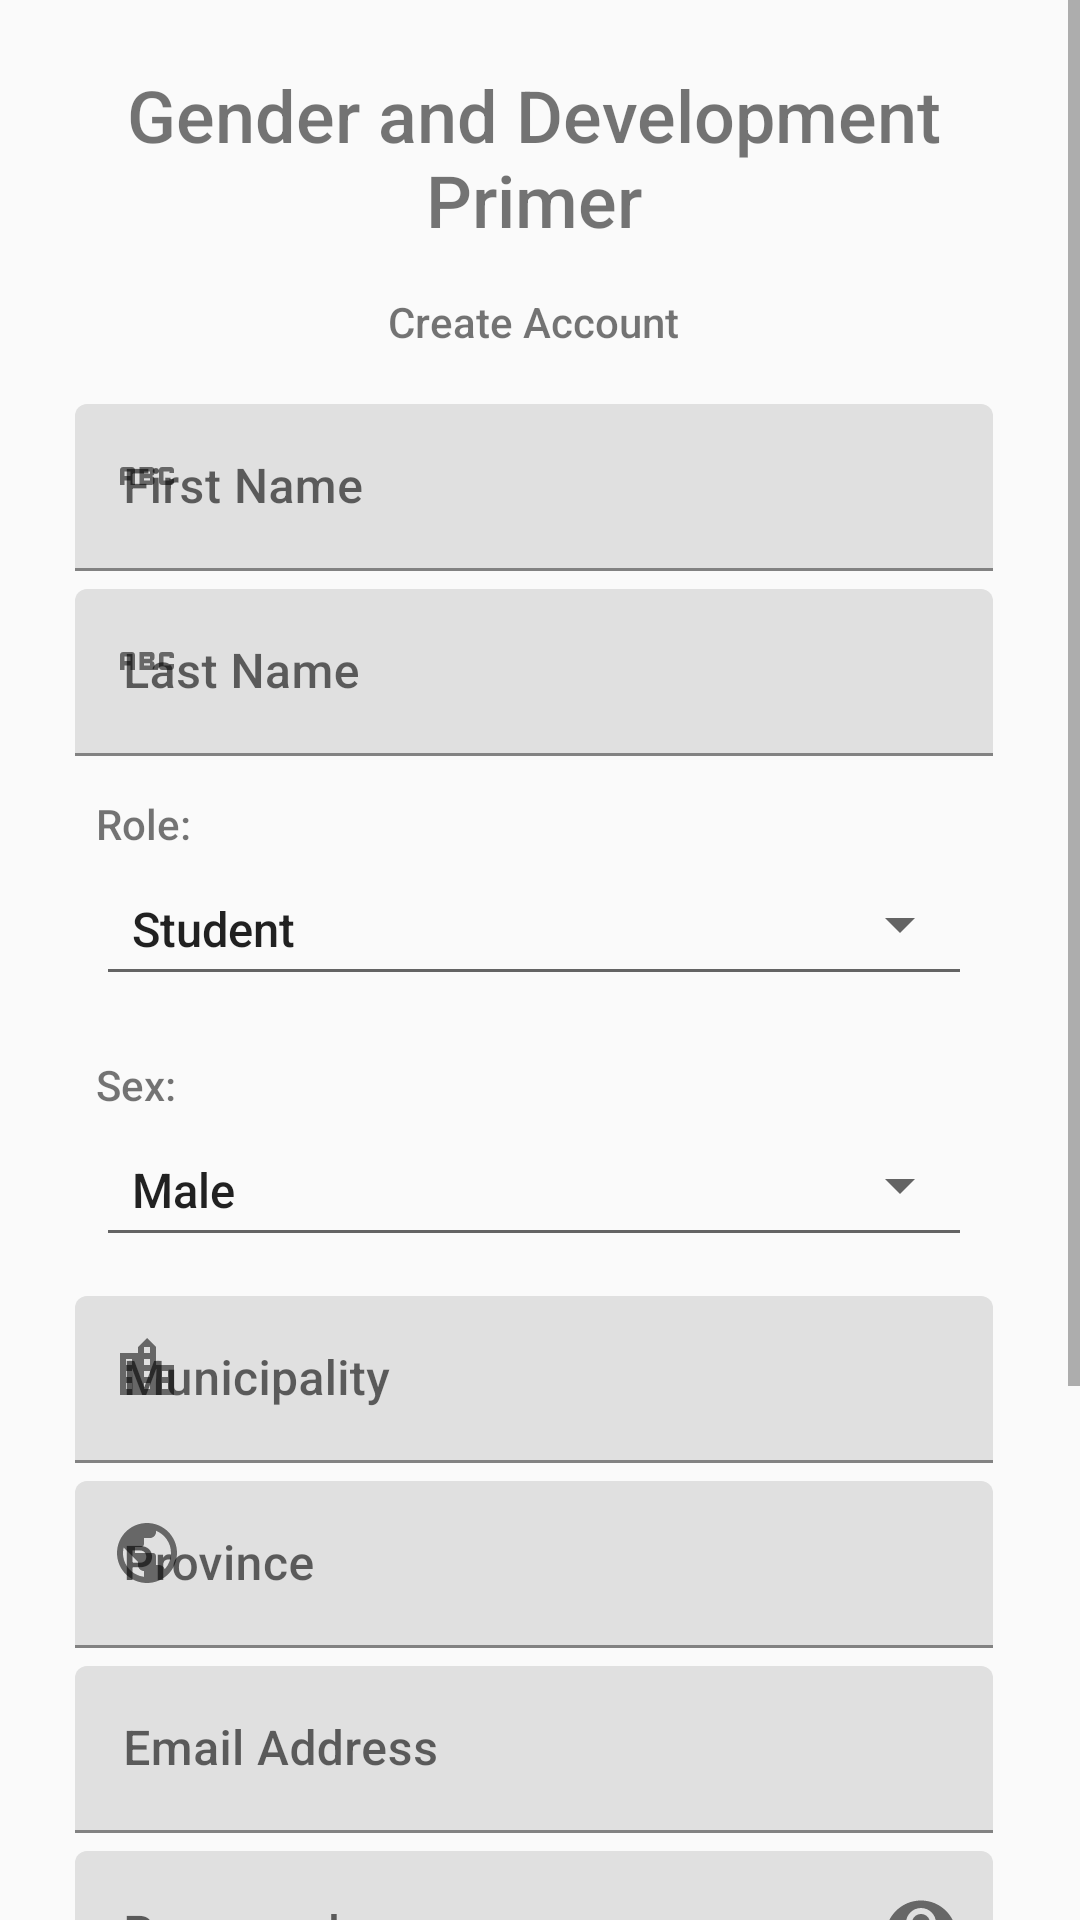

Here is an Android app screen rendered from its layout file. Give the layout XML and the strings, colors and styles it references.
<!-- AndroidManifest.xml: application theme Theme.GenderAndDevelopmentPrimer -->
<!-- res/layout/activity_register.xml -->
<?xml version="1.0" encoding="utf-8"?>
<androidx.constraintlayout.widget.ConstraintLayout xmlns:android="http://schemas.android.com/apk/res/android"
    xmlns:app="http://schemas.android.com/apk/res-auto"
    xmlns:tools="http://schemas.android.com/tools"
    style="@style/SubTheme"
    android:layout_width="match_parent"
    android:layout_height="match_parent"
    tools:context=".Register">

    <ScrollView
        android:layout_width="match_parent"
        android:layout_height="wrap_content"
        android:scrollbarStyle="outsideInset"
        app:layout_constraintBottom_toBottomOf="parent"
        app:layout_constraintEnd_toEndOf="parent"
        app:layout_constraintStart_toStartOf="parent"
        app:layout_constraintTop_toTopOf="parent">

        <LinearLayout
            android:id="@+id/register_form"
            android:layout_width="wrap_content"
            android:layout_height="wrap_content"
            android:layout_gravity="center_horizontal"
            android:gravity="center"
            android:orientation="vertical"
            android:padding="22dp">

            <TextView
                android:layout_width="wrap_content"
                android:layout_height="wrap_content"
                android:text="@string/app_name"
                android:textAlignment="center"
                android:textSize="24sp"
                android:textStyle="bold" />

            <TextView
                android:layout_width="wrap_content"
                android:layout_height="wrap_content"
                android:layout_margin="15dp"
                android:text="Create Account"
                android:textAlignment="center" />

            <com.google.android.material.textfield.TextInputLayout
                android:layout_width="wrap_content"
                android:layout_height="wrap_content"
                app:boxBackgroundMode="filled"
                app:startIconDrawable="@drawable/ic_letters">

                <com.google.android.material.textfield.TextInputEditText
                    android:id="@+id/fName"
                    android:layout_width="wrap_content"
                    android:layout_height="wrap_content"
                    android:layout_margin="3dp"
                    android:hint="First Name"
                    android:inputType="textPersonName"
                    android:minWidth="488dp"
                    android:minHeight="48dp" />

            </com.google.android.material.textfield.TextInputLayout>

            <com.google.android.material.textfield.TextInputLayout
                android:layout_width="wrap_content"
                android:layout_height="wrap_content"
                android:layout_margin="3dp"
                app:boxBackgroundMode="filled"
                app:startIconDrawable="@drawable/ic_letters">

                <com.google.android.material.textfield.TextInputEditText
                    android:id="@+id/lName"
                    android:layout_width="wrap_content"
                    android:layout_height="wrap_content"
                    android:hint="Last Name"
                    android:inputType="textPersonName"
                    android:minWidth="488dp"
                    android:minHeight="48dp" />

            </com.google.android.material.textfield.TextInputLayout>

            <LinearLayout
                android:layout_width="wrap_content"
                android:layout_height="wrap_content"
                android:orientation="vertical"
                android:padding="10dp">

                <TextView
                    android:layout_width="wrap_content"
                    android:layout_height="wrap_content"
                    android:text="Role:" />

                <Spinner
                    android:id="@+id/userType"
                    style="@style/Widget.AppCompat.Spinner.Underlined"
                    android:layout_width="wrap_content"
                    android:layout_height="48dp"
                    android:entries="@array/userType"
                    android:minWidth="488dp"
                    android:spinnerMode="dialog" />
            </LinearLayout>

            <LinearLayout
                android:layout_width="wrap_content"
                android:layout_height="wrap_content"
                android:orientation="vertical"
                android:padding="10dp">

                <TextView
                    android:layout_width="wrap_content"
                    android:layout_height="wrap_content"
                    android:text="Sex:" />

                <Spinner
                    android:id="@+id/sex"
                    style="@style/Widget.AppCompat.Spinner.Underlined"
                    android:layout_width="wrap_content"
                    android:layout_height="48dp"
                    android:entries="@array/sex"
                    android:minWidth="488dp"
                    android:spinnerMode="dialog" />

            </LinearLayout>

            <com.google.android.material.textfield.TextInputLayout
                android:layout_width="wrap_content"
                android:layout_height="wrap_content"
                android:layout_margin="3dp"
                app:boxBackgroundMode="filled"
                app:startIconDrawable="@drawable/ic_city">

                <com.google.android.material.textfield.TextInputEditText
                    android:id="@+id/register_municipality"
                    android:layout_width="wrap_content"
                    android:layout_height="wrap_content"
                    android:hint="Municipality"
                    android:minWidth="488dp"
                    android:minHeight="48dp" />

            </com.google.android.material.textfield.TextInputLayout>

            <com.google.android.material.textfield.TextInputLayout
                android:layout_width="wrap_content"
                android:layout_height="wrap_content"
                android:layout_margin="3dp"
                app:boxBackgroundMode="filled"
                app:startIconDrawable="@drawable/ic_province">

                <com.google.android.material.textfield.TextInputEditText
                    android:id="@+id/register_province"
                    android:layout_width="wrap_content"
                    android:layout_height="wrap_content"
                    android:hint="Province"
                    android:minWidth="488dp"
                    android:minHeight="48dp" />

            </com.google.android.material.textfield.TextInputLayout>

            <com.google.android.material.textfield.TextInputLayout
                android:layout_width="wrap_content"
                android:layout_height="wrap_content"
                android:layout_margin="3dp"
                app:boxBackgroundMode="filled"
                app:startIconDrawable="@drawable/ic_email">

                <com.google.android.material.textfield.TextInputEditText
                    android:id="@+id/register_emailAddress"
                    android:layout_width="wrap_content"
                    android:layout_height="wrap_content"
                    android:hint="Email Address"
                    android:inputType="textEmailAddress"
                    android:minWidth="488dp"
                    android:minHeight="48dp" />

            </com.google.android.material.textfield.TextInputLayout>

            <com.google.android.material.textfield.TextInputLayout
                android:layout_width="wrap_content"
                android:layout_height="wrap_content"
                android:layout_margin="3dp"
                app:boxBackgroundMode="filled"
                app:endIconMode="password_toggle"
                app:startIconDrawable="@drawable/ic_password">

                <com.google.android.material.textfield.TextInputEditText
                    android:id="@+id/register_password"
                    android:layout_width="wrap_content"
                    android:layout_height="wrap_content"
                    android:hint="Password"
                    android:inputType="textPassword"
                    android:minWidth="488dp"
                    android:minHeight="48dp"
                    android:paddingEnd="50dp"/>

            </com.google.android.material.textfield.TextInputLayout>

            <com.google.android.material.textfield.TextInputLayout
                android:layout_width="wrap_content"
                android:layout_height="wrap_content"
                android:layout_margin="3dp"
                app:boxBackgroundMode="filled"
                app:endIconMode="password_toggle"
                app:startIconDrawable="@drawable/ic_password">

                <com.google.android.material.textfield.TextInputEditText
                    android:id="@+id/register_confirmPassword"
                    android:layout_width="wrap_content"
                    android:layout_height="wrap_content"
                    android:hint="Confirm Password"
                    android:inputType="textPassword"
                    android:minWidth="488dp"
                    android:minHeight="48dp"
                    android:paddingEnd="50dp"/>

            </com.google.android.material.textfield.TextInputLayout>

            <com.google.android.material.button.MaterialButton
                android:id="@+id/btn_register"
                android:layout_width="wrap_content"
                android:layout_height="wrap_content"
                android:layout_margin="20dp"
                android:minWidth="320dp"
                android:minHeight="48dp"
                android:text="Register"
                app:cornerRadius="20dp" />

            <TextView
                android:id="@+id/btn_login"
                android:layout_width="wrap_content"
                android:layout_height="wrap_content"
                android:padding="10dp"
                android:text="@string/already_have_an_account_login_instead"
                android:textAlignment="center" />
        </LinearLayout>
    </ScrollView>

    <RelativeLayout
        android:id="@+id/register_loading"
        android:layout_width="match_parent"
        android:layout_height="match_parent"
        android:background="#80808080"
        android:visibility="invisible"
        app:layout_constraintBottom_toBottomOf="parent"
        app:layout_constraintEnd_toEndOf="parent"
        app:layout_constraintStart_toStartOf="parent"
        app:layout_constraintTop_toTopOf="parent">

        <ProgressBar
            android:layout_width="match_parent"
            android:layout_height="match_parent"
            android:layout_centerInParent="true" />
    </RelativeLayout>
</androidx.constraintlayout.widget.ConstraintLayout>
<!-- resources referenced by this layout -->
<resources>
  <string-array name="sex">
          <item>Male</item>
          <item>Female</item>
      </string-array>
  <string-array name="userType">
          <item>Student</item>
          <item>Teacher</item>
      </string-array>
  <!-- drawable ic_city (drawable) -->
  <vector android:height="24dp" android:tint="#7F7F80"
      android:viewportHeight="24" android:viewportWidth="24"
      android:width="24dp" xmlns:android="http://schemas.android.com/apk/res/android">
      <path android:fillColor="@android:color/white" android:pathData="M15,11L15,5l-3,-3 -3,3v2L3,7v14h18L21,11h-6zM7,19L5,19v-2h2v2zM7,15L5,15v-2h2v2zM7,11L5,11L5,9h2v2zM13,19h-2v-2h2v2zM13,15h-2v-2h2v2zM13,11h-2L11,9h2v2zM13,7h-2L11,5h2v2zM19,19h-2v-2h2v2zM19,15h-2v-2h2v2z"/>
  </vector>
  <!-- drawable ic_letters (drawable) -->
  <vector android:height="24dp" android:tint="#7F7F80"
      android:viewportHeight="24" android:viewportWidth="24"
      android:width="24dp" xmlns:android="http://schemas.android.com/apk/res/android">
      <path android:fillColor="@android:color/white" android:pathData="M21,11h-1.5v-0.5h-2v3h2V13H21v1c0,0.55 -0.45,1 -1,1h-3c-0.55,0 -1,-0.45 -1,-1v-4c0,-0.55 0.45,-1 1,-1h3c0.55,0 1,0.45 1,1V11zM8,10v5H6.5v-1.5h-2V15H3v-5c0,-0.55 0.45,-1 1,-1h3C7.55,9 8,9.45 8,10zM6.5,10.5h-2V12h2V10.5zM13.5,12c0.55,0 1,0.45 1,1v1c0,0.55 -0.45,1 -1,1h-4V9h4c0.55,0 1,0.45 1,1v1C14.5,11.55 14.05,12 13.5,12zM11,10.5v0.75h2V10.5H11zM13,12.75h-2v0.75h2V12.75z"/>
  </vector>
  <!-- drawable ic_province (drawable) -->
  <vector android:height="24dp" android:tint="#7F7F80"
      android:viewportHeight="24" android:viewportWidth="24"
      android:width="24dp" xmlns:android="http://schemas.android.com/apk/res/android">
      <path android:fillColor="@android:color/white" android:pathData="M12,2C6.48,2 2,6.48 2,12s4.48,10 10,10 10,-4.48 10,-10S17.52,2 12,2zM11,19.93c-3.95,-0.49 -7,-3.85 -7,-7.93 0,-0.62 0.08,-1.21 0.21,-1.79L9,15v1c0,1.1 0.9,2 2,2v1.93zM17.9,17.39c-0.26,-0.81 -1,-1.39 -1.9,-1.39h-1v-3c0,-0.55 -0.45,-1 -1,-1L8,12v-2h2c0.55,0 1,-0.45 1,-1L11,7h2c1.1,0 2,-0.9 2,-2v-0.41c2.93,1.19 5,4.06 5,7.41 0,2.08 -0.8,3.97 -2.1,5.39z"/>
  </vector>
  <string name="already_have_an_account_login_instead">Already have an account? <u><i>Login instead.</i></u></string>
  <string name="app_name">Gender and Development Primer</string>
  <style name="SubTheme" parent="Theme.MaterialComponents.DayNight.NoActionBar">
          <item name="android:fontFamily">sans-serif</item>
          <item name="android:background">#FAFAFA</item>
      </style>
  <style name="Theme.GenderAndDevelopmentPrimer" parent="Theme.MaterialComponents.DayNight.NoActionBar">
          
          <item name="colorPrimary">@color/black</item>
          <item name="colorPrimaryVariant">@color/black</item>
          <item name="colorOnPrimary">@color/white</item>
          
          <item name="colorSecondary">@color/teal_200</item>
          <item name="colorSecondaryVariant">@color/teal_700</item>
          <item name="colorOnSecondary">@color/black</item>
          
          <item name="android:statusBarColor">#FAFAFA</item>
          <item name="android:windowLightStatusBar">true</item>
          
          <item name="windowActionBar">false</item>
          <item name="windowNoTitle">true</item>
          <item name="android:fontFamily">sans-serif</item>
          <item name="android:textFontWeight">500</item>
  
      </style>
  <color name="black">#FF000000</color>
  <color name="white">#FFFFFFFF</color>
  <color name="teal_200">#FF03DAC5</color>
  <color name="teal_700">#FF018786</color>
</resources>
